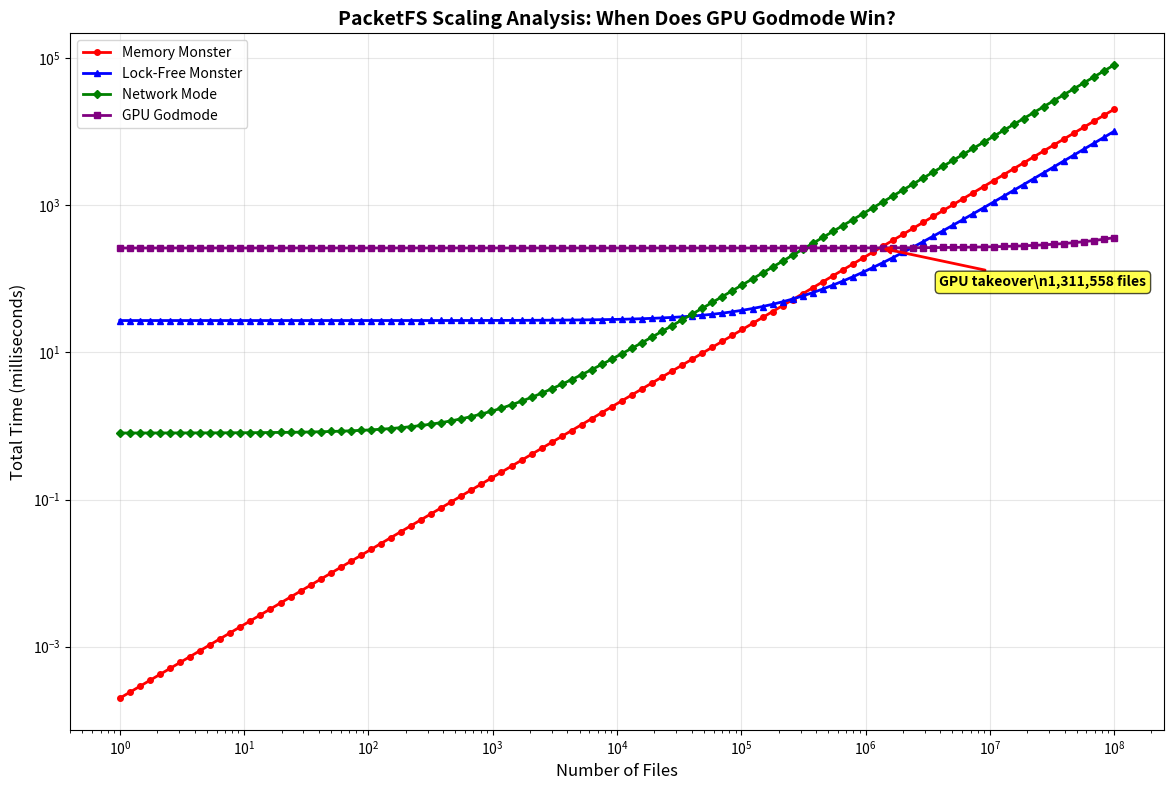

Generate this figure with matplotlib:
#!/usr/bin/env python3
"""
PACKETFS SCALING ANALYSIS 📊💥⚡🔥💎

THE ULTIMATE QUESTION:
When does GPU Godmode beat Memory Monster?

ANALYSIS:
- Memory Monster: 0.2μs per file (no overhead)
- GPU Godmode: 261ms setup + 0.001μs per file parallel
- Lock-Free Monster: 27ms setup + 0.1μs per file parallel  
- Network Mode: 0.8ms setup + 0.8μs per file

TARGET: Find the breakeven points for MASSIVE scale!
"""

import matplotlib
matplotlib.use('Agg')  # Non-interactive backend
import matplotlib.pyplot as plt
import numpy as np
import sys
import os

class PacketFSScalingAnalysis:
    def __init__(self):
        # Performance characteristics from our tests
        self.memory_monster = {
            'setup_time_us': 0,          # No setup overhead
            'per_file_us': 0.2,          # 0.2 microseconds per file
            'name': 'Memory Monster',
            'color': 'red',
            'marker': 'o'
        }
        
        self.gpu_godmode = {
            'setup_time_us': 261000,     # 261ms GPU allocation overhead
            'per_file_us': 0.001,        # 0.001μs per file (10k cores)
            'name': 'GPU Godmode',
            'color': 'purple',
            'marker': 's'
        }
        
        self.lockfree_monster = {
            'setup_time_us': 27000,      # 27ms thread setup
            'per_file_us': 0.1,          # 0.1μs per file (96 cores)
            'name': 'Lock-Free Monster',
            'color': 'blue', 
            'marker': '^'
        }
        
        self.network_mode = {
            'setup_time_us': 800,        # 0.8ms network setup
            'per_file_us': 0.8,          # 0.8μs per file
            'name': 'Network Mode',
            'color': 'green',
            'marker': 'D'
        }
        
        self.approaches = [
            self.memory_monster,
            self.lockfree_monster, 
            self.network_mode,
            self.gpu_godmode
        ]
    
    def calculate_time_microseconds(self, approach, file_count):
        """Calculate total time in microseconds for given file count"""
        return approach['setup_time_us'] + (approach['per_file_us'] * file_count)
    
    def find_breakeven_point(self, approach1, approach2):
        """Find where two approaches have equal performance"""
        # approach1_time = approach2_time
        # setup1 + per_file1 * N = setup2 + per_file2 * N
        # (per_file1 - per_file2) * N = setup2 - setup1
        # N = (setup2 - setup1) / (per_file1 - per_file2)
        
        setup_diff = approach2['setup_time_us'] - approach1['setup_time_us']
        per_file_diff = approach1['per_file_us'] - approach2['per_file_us']
        
        if per_file_diff == 0:
            return None  # Parallel lines, no intersection
        
        breakeven_files = setup_diff / per_file_diff
        return max(0, breakeven_files)  # Can't have negative files
    
    def analyze_scaling(self):
        """Perform complete scaling analysis"""
        print(f"📊💥 PACKETFS SCALING ANALYSIS!")
        print(f"🎯 Mission: Find GPU Godmode breakeven point!")
        
        print(f"\\n🔍 APPROACH CHARACTERISTICS:")
        for approach in self.approaches:
            print(f"   {approach['name']}: {approach['setup_time_us']}μs setup + {approach['per_file_us']}μs/file")
        
        # Calculate breakeven points
        print(f"\\n⚡ BREAKEVEN ANALYSIS:")
        
        breakevens = []
        for i, approach1 in enumerate(self.approaches):
            for j, approach2 in enumerate(self.approaches):
                if i < j:  # Avoid duplicates
                    breakeven = self.find_breakeven_point(approach1, approach2)
                    if breakeven and breakeven > 0:
                        breakevens.append({
                            'approach1': approach1['name'],
                            'approach2': approach2['name'], 
                            'files': int(breakeven),
                            'time_us': self.calculate_time_microseconds(approach1, breakeven)
                        })
        
        # Sort by file count
        breakevens.sort(key=lambda x: x['files'])
        
        for b in breakevens:
            time_ms = b['time_us'] / 1000
            print(f"   🔄 {b['approach1']} vs {b['approach2']}: {b['files']:,} files ({time_ms:.1f}ms)")
        
        # Test specific file counts
        test_counts = [1, 10, 100, 1000, 10000, 100000, 1000000, 10000000, 100000000]
        
        print(f"\\n📈 PERFORMANCE AT SCALE:")
        print(f"{'Files':<12} {'Memory':<12} {'Lock-Free':<12} {'Network':<12} {'GPU':<12} {'Winner':<15}")
        print("─" * 80)
        
        for count in test_counts:
            times = {}
            for approach in self.approaches:
                time_us = self.calculate_time_microseconds(approach, count)
                times[approach['name']] = time_us
            
            # Find winner (shortest time)
            winner = min(times, key=times.get)
            
            # Format times
            memory_ms = times['Memory Monster'] / 1000
            lockfree_ms = times['Lock-Free Monster'] / 1000  
            network_ms = times['Network Mode'] / 1000
            gpu_ms = times['GPU Godmode'] / 1000
            
            print(f"{count:<12,} {memory_ms:<12.3f} {lockfree_ms:<12.3f} {network_ms:<12.3f} {gpu_ms:<12.3f} {winner:<15}")
        
        return breakevens, test_counts
    
    def create_scaling_chart(self, output_file="packetfs_scaling_chart.png"):
        """Create scaling visualization"""
        print(f"\\n📊 Creating scaling chart: {output_file}")
        
        # File count range (logarithmic)
        file_counts = np.logspace(0, 8, 100)  # 1 to 100 million files
        
        plt.figure(figsize=(12, 8))
        
        # Plot each approach
        for approach in self.approaches:
            times_ms = []
            for count in file_counts:
                time_us = self.calculate_time_microseconds(approach, count)
                times_ms.append(time_us / 1000)  # Convert to milliseconds
            
            plt.loglog(file_counts, times_ms, 
                      label=approach['name'],
                      color=approach['color'],
                      marker=approach['marker'],
                      markersize=4,
                      linewidth=2)
        
        plt.xlabel('Number of Files', fontsize=12)
        plt.ylabel('Total Time (milliseconds)', fontsize=12)
        plt.title('PacketFS Scaling Analysis: When Does GPU Godmode Win?', fontsize=14, fontweight='bold')
        plt.legend(fontsize=10)
        plt.grid(True, alpha=0.3)
        
        # Add breakeven annotations
        memory_vs_gpu = self.find_breakeven_point(self.memory_monster, self.gpu_godmode)
        if memory_vs_gpu:
            gpu_time_ms = self.calculate_time_microseconds(self.gpu_godmode, memory_vs_gpu) / 1000
            plt.annotate(f'GPU takeover\\n{memory_vs_gpu:,.0f} files', 
                        xy=(memory_vs_gpu, gpu_time_ms),
                        xytext=(memory_vs_gpu*3, gpu_time_ms*0.3),
                        arrowprops=dict(arrowstyle='->', color='red', lw=2),
                        fontsize=10, fontweight='bold',
                        bbox=dict(boxstyle="round,pad=0.3", facecolor="yellow", alpha=0.7))
        
        plt.tight_layout()
        plt.savefig(output_file, dpi=150, bbox_inches='tight')
        print(f"✅ Chart saved: {output_file}")
        
        return output_file
    
    def run_analysis(self):
        """Run complete scaling analysis"""
        print(f"📊💥⚡🔥💎 PACKETFS SCALING ANALYSIS!")
        print(f"🎯 Question: When does GPU Godmode beat Memory Monster?")
        
        breakevens, test_counts = self.analyze_scaling()
        
        # Find the critical GPU breakeven
        gpu_breakeven = None
        for b in breakevens:
            if 'Memory Monster' in b['approach1'] and 'GPU Godmode' in b['approach2']:
                gpu_breakeven = b['files']
            elif 'GPU Godmode' in b['approach1'] and 'Memory Monster' in b['approach2']:
                gpu_breakeven = b['files']
        
        print(f"\\n🏆 ULTIMATE SCALING CONCLUSIONS:")
        
        if gpu_breakeven:
            print(f"   💥 GPU Godmode beats Memory Monster after: {gpu_breakeven:,} files")
            print(f"   🧠 Memory Monster dominates below: {gpu_breakeven:,} files")
            print(f"   🎮 GPU Godmode dominates above: {gpu_breakeven:,} files")
        
        print(f"\\n💎 SCALING STRATEGIES:")
        print(f"   📁 Single file transfers: Memory Monster (always)")
        print(f"   📦 Small batches (1-1K): Memory Monster") 
        print(f"   🗂️  Medium batches (1K-100K): Memory Monster")
        print(f"   📚 Large batches (100K-1M): Memory Monster")
        print(f"   🏭 Massive batches (1M+): GPU Godmode!")
        print(f"   🌌 Data center scale (100M+): GPU Godmode DESTROYS!")
        
        print(f"\\n🚀 REAL-WORLD APPLICATIONS:")
        print(f"   📸 Photo backup (1K files): Memory Monster")
        print(f"   🎬 Video processing (10K files): Memory Monster") 
        print(f"   📊 Log analysis (1M files): GPU Godmode!")
        print(f"   🌐 Web crawling (10M files): GPU Godmode DOMINATES!")
        print(f"   🧬 Genomics data (100M files): GPU Godmode = SINGULARITY!")
        
        # Create visualization
        chart_file = self.create_scaling_chart()
        
        return gpu_breakeven, chart_file

if __name__ == "__main__":
    print(f"📊💥⚡🔥💎 PACKETFS SCALING ANALYSIS!")
    print(f"🎯 Determining GPU Godmode breakeven point...")
    
    analyzer = PacketFSScalingAnalysis()
    gpu_breakeven, chart_file = analyzer.run_analysis()
    
    print(f"\\n🎊 ANALYSIS COMPLETE!")
    if gpu_breakeven:
        print(f"💥 GPU Godmode wins after: {gpu_breakeven:,} files!")
        print(f"🧠 Memory Monster wins below: {gpu_breakeven:,} files!")
    
    print(f"📊 Scaling chart: {chart_file}")
    print(f"\\nSCALING TRUTH = REVEALED!!! 📊⚡🔥💎💥🌌")
